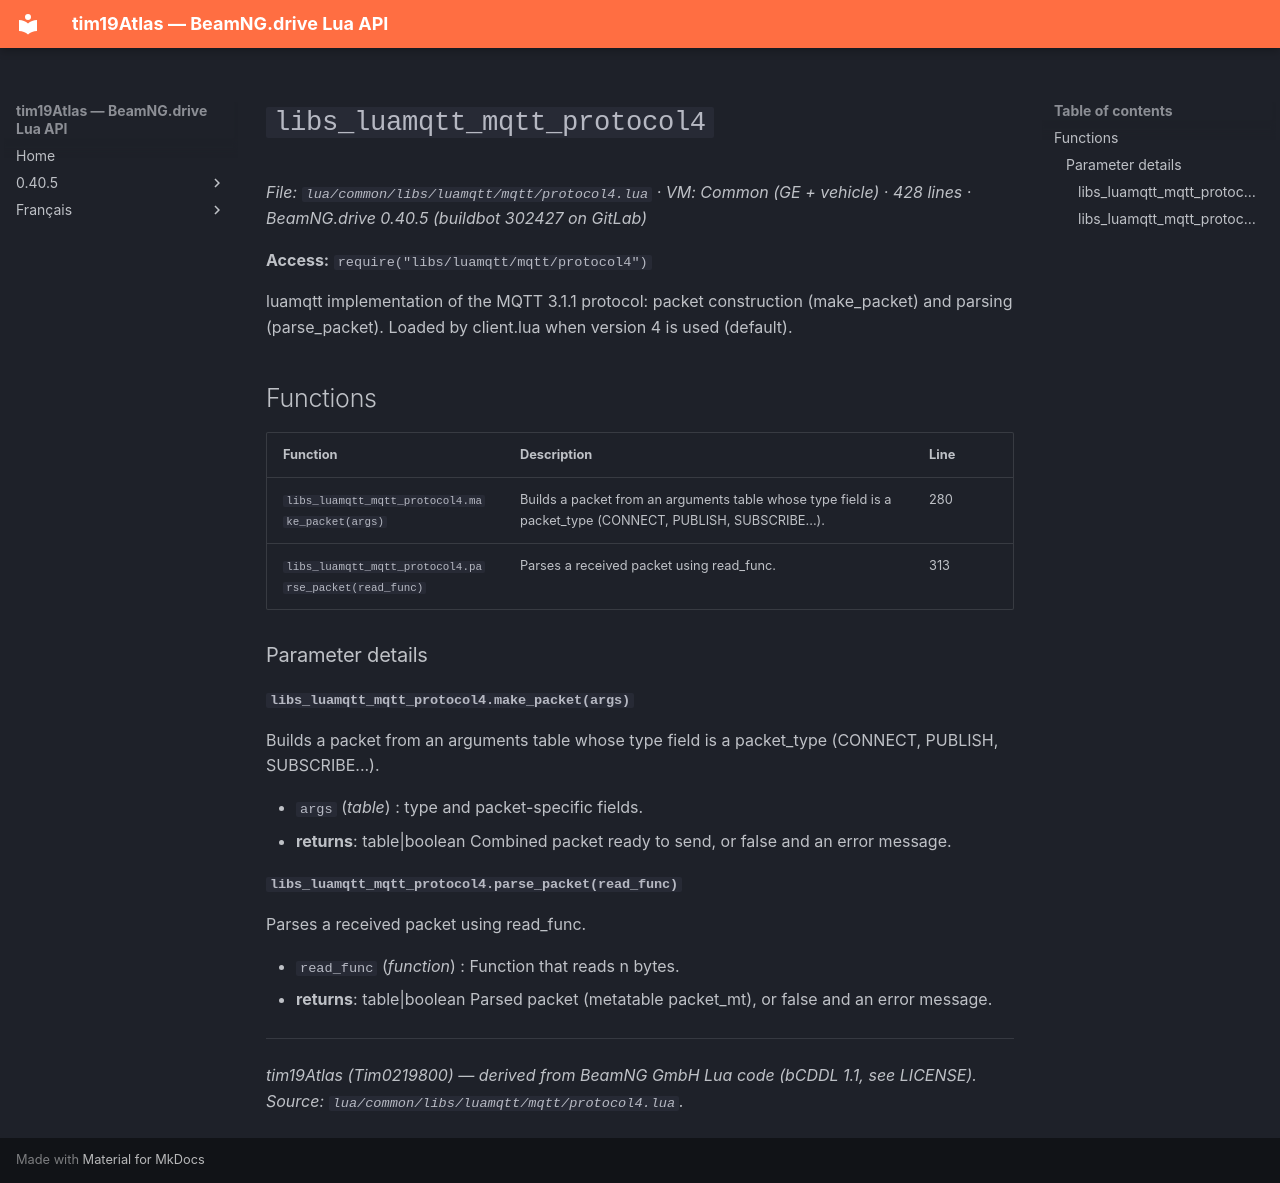

repository: Tim0219800/beamng-lua-atlas · page: 0.40.5/common/libs/luamqtt/mqtt/protocol4.html · generator: mkdocs

# `libs_luamqtt_mqtt_protocol4`

*File: `lua/common/libs/luamqtt/mqtt/protocol4.lua` · VM: Common (GE + vehicle) · 428 lines · BeamNG.drive 0.40.5 (buildbot 302427 on GitLab)*

**Access:** `require("libs/luamqtt/mqtt/protocol4")`

luamqtt implementation of the MQTT 3.1.1 protocol: packet construction (make_packet) and parsing (parse_packet). Loaded by client.lua when version 4 is used (default).

## Functions

| Function | Description | Line |
|---|---|---|
| `libs_luamqtt_mqtt_protocol4.make_packet(args)` | Builds a packet from an arguments table whose type field is a packet_type (CONNECT, PUBLISH, SUBSCRIBE...). | 280 |
| `libs_luamqtt_mqtt_protocol4.parse_packet(read_func)` | Parses a received packet using read_func. | 313 |

### Parameter details

#### `libs_luamqtt_mqtt_protocol4.make_packet(args)`

Builds a packet from an arguments table whose type field is a packet_type (CONNECT, PUBLISH, SUBSCRIBE...).

- `args` (*table*) : type and packet-specific fields.
- **returns**: table|boolean Combined packet ready to send, or false and an error message.

#### `libs_luamqtt_mqtt_protocol4.parse_packet(read_func)`

Parses a received packet using read_func.

- `read_func` (*function*) : Function that reads n bytes.
- **returns**: table|boolean Parsed packet (metatable packet_mt), or false and an error message.

---
*tim19Atlas (Tim0219800) — derived from BeamNG GmbH Lua code (bCDDL 1.1, see LICENSE). Source: `lua/common/libs/luamqtt/mqtt/protocol4.lua`.*
